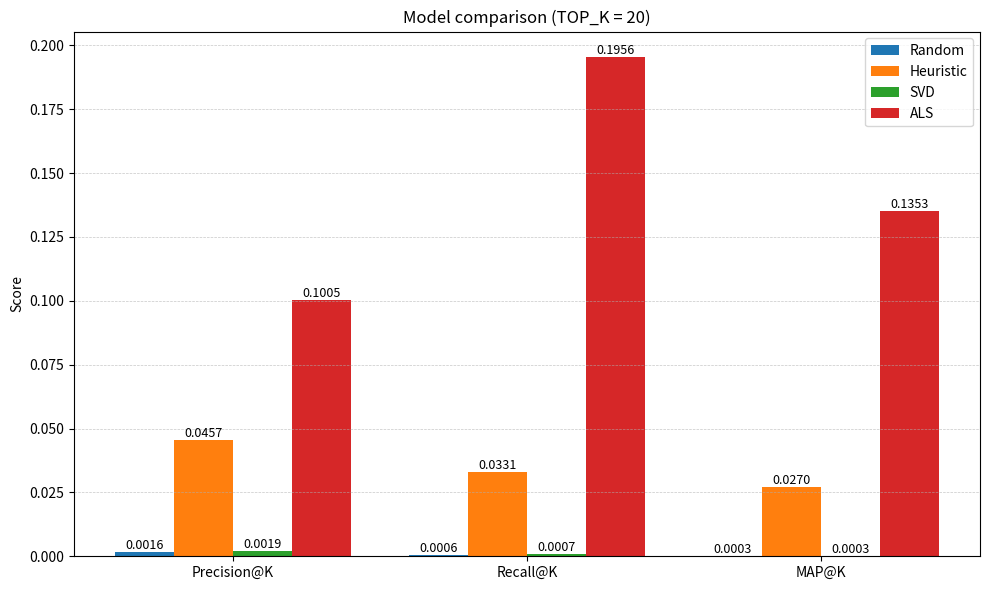

Recreate this plot in Python. (Note: this script raises an exception after producing the figure.)
# model_chart.py
import matplotlib.pyplot as plt
import numpy as np

# ---- Data ----
models = ['Random', 'Heuristic', 'Collaborative Filtering', 'Random Forest']
metrics = ['Precision@K', 'Recall@K', 'MAP@K']
values = {
    'Random':                  [0.0016, 0.0006, 0.0003],
    'Heuristic':               [0.0457, 0.0331, 0.0270],
    'SVD':                     [0.0019, 0.0007, 0.0003],
    'ALS':                     [0.1005, 0.1956, 0.1353],
}

# ---- Plot ----
x = np.arange(len(metrics))
width = 0.2
offset = width * 1.5

plt.figure(figsize=(10, 6))
bars1 = plt.bar(x - offset, values['Random'], width, label='Random')
bars2 = plt.bar(x - width/2, values['Heuristic'], width, label='Heuristic')
bars3 = plt.bar(x + width/2, values['SVD'], width, label='SVD')
bars4 = plt.bar(x + offset, values['ALS'], width, label='ALS')

plt.title('Model comparison (TOP_K = 20)')
plt.ylabel('Score')
plt.xticks(x, metrics)
plt.legend()
plt.grid(axis='y', linestyle='--', linewidth=0.5, alpha=0.7)

# annotate bars with values
def annotate(bars):
    for b in bars:
        h = b.get_height()
        plt.text(b.get_x() + b.get_width()/2, h, f'{h:.4f}',
                 ha='center', va='bottom', fontsize=9)

annotate(bars1)
annotate(bars2)
annotate(bars3)
annotate(bars4)

plt.tight_layout()
plt.savefig('./images/model_comparison_topk20.png', dpi=150, bbox_inches='tight')
plt.show()
